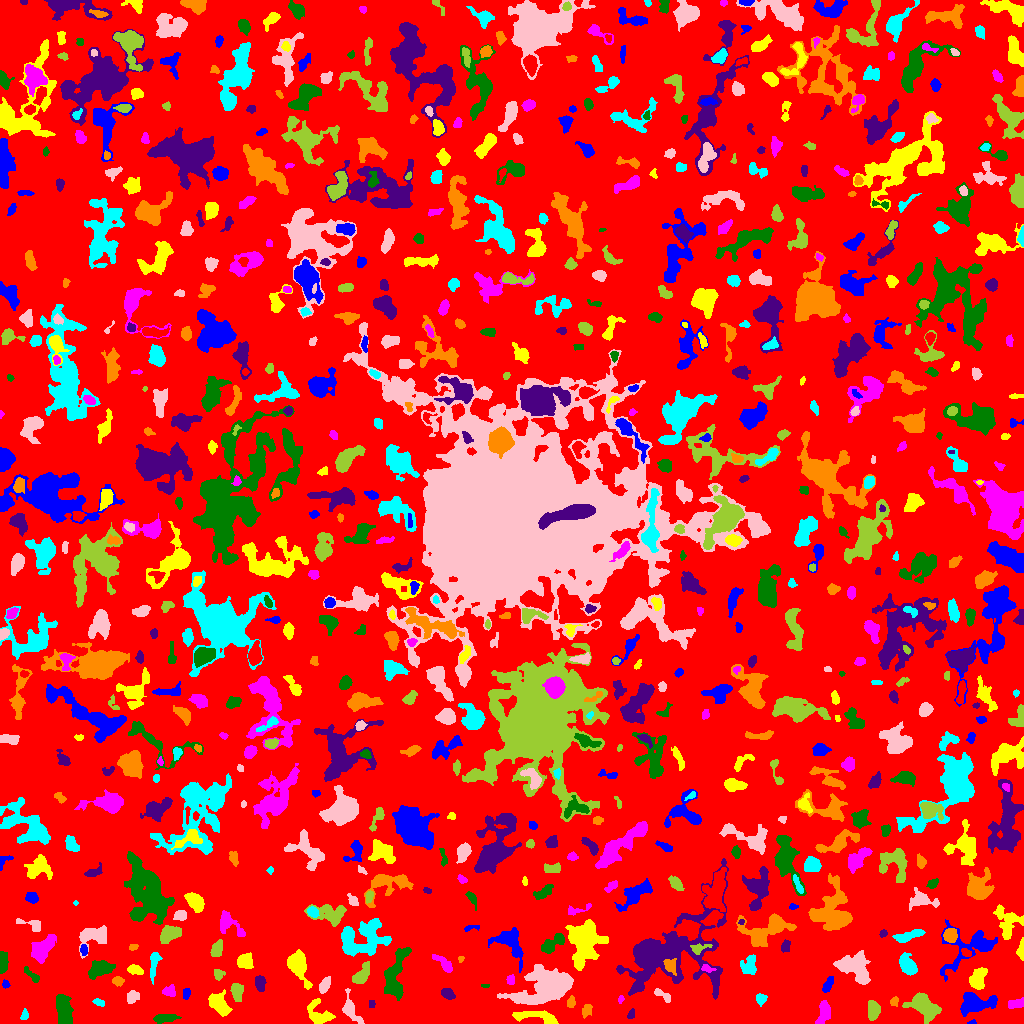

The table this chart was drawn from, first rows:
ID, X, Y, A, B, theta, total_flux, mu_max, mu_median, mu_mean, R_fwhm, R_e, R10, R90, x_start, x_end, y_start, y_end, area, greylevel
0, 512.3, 497.3, 297.7, 295.6, -1.564, 1241386, 12.0, 1.0, 1.676, 52.87, 224.6, 84.31, 366.9, 0, 1023, 0, 1023, 740567, 1.676
1, 972.4, 1.082, 2.129, 1.009, 0.1689, 73.0, 4.0, 2.0, 2.147, 2.585, 1.693, 0.5642, 2.646, 967, 976, 0, 4, 34, 7.147
2, 538, 6.427, 12.9, 2.962, -0.1519, 1554, 10.0, 4.0, 4.402, 7.291, 5.971, 2.326, 9.219, 512, 558, 0, 13, 353, 7.402
3, 823.9, 10.53, 6.009, 2.68, 1.331, 634.0, 6.0, 3.0, 2.577, 6.333, 4.687, 1.871, 7.313, 815, 830, 0, 23, 246, 6.577
4, 165.6, 5.311, 6.14, 1.894, 0.1001, 718.0, 8.0, 3.0, 3.72, 5.262, 4.297, 1.693, 6.864, 153, 181, 0, 9, 193, 6.72
5, 630.8, 8.508, 2.685, 1.257, 1.241, 65.0, 4.0, 1.0, 0.9848, 2.111, 2.034, 0.5642, 3.478, 627, 634, 5, 15, 66, 5.985
6, 586.1, 12.55, 3.101, 2.424, 0.965, 154.0, 4.0, 1.0, 1.328, 3.385, 2.985, 0.9772, 5.109, 582, 592, 5, 19, 116, 5.328
7, 24.73, 8.018, 2.563, 1.45, -1.542, 113.0, 6.0, 1.0, 1.548, 2.111, 2.185, 0.7979, 3.909, 20, 28, 4, 15, 73, 5.548
8, 350.9, 14.48, 9.372, 3.374, -1.161, 504.0, 4.0, 2.0, 1.813, 7.092, 5.262, 1.954, 8.349, 342, 364, 0, 35, 278, 5.813
9, 872.9, 12.09, 4.789, 2.704, 1.476, 373.0, 5.0, 2.0, 1.703, 3.949, 4.442, 1.693, 7.069, 868, 880, 3, 23, 219, 5.703
10, 478.4, 21.01, 3.983, 2.334, 1.069, 290.0, 5.0, 2.0, 1.737, 3.909, 3.7, 1.382, 5.997, 471, 485, 12, 29, 167, 5.737
11, 975, 20.22, 9.193, 4.569, 0.09398, 2354, 10.0, 4.0, 4.408, 8.63, 7.092, 2.821, 11.2, 960, 997, 7, 31, 534, 7.408
12, 317.9, 8.166, 6.479, 4.624, -0.7661, 801.0, 10.0, 2.0, 2.295, 3.656, 4.754, 1.596, 8.311, 307, 335, 0, 25, 349, 6.295
13, 1015, 19.61, 4.284, 2.293, 0.2112, 535.0, 7.0, 4.0, 3.741, 4.886, 3.868, 1.493, 5.917, 1008, 1023, 15, 26, 143, 6.741
14, 64.12, 10.47, 7.463, 3.156, -1.428, 1685, 13.0, 3.0, 3.91, 5.293, 5.614, 2.111, 9.407, 56, 73, 0, 29, 431, 7.91
15, 371.5, 19.5, 2.291, 1.5, -0.0, 64.0, 2.0, 1.0, 1.28, 3.909, 2.185, 0.9772, 3.613, 369, 375, 16, 23, 50, 6.28
16, 894.8, 22.03, 2.096, 1.681, 1.48, 102.0, 4.0, 1.0, 1.417, 3.192, 2.257, 0.7979, 3.613, 890, 898, 17, 27, 72, 6.417
17, 98.98, 20.91, 3.307, 1.714, -0.3213, 152.0, 4.0, 2.0, 1.974, 4.184, 2.932, 1.128, 4.37, 92, 104, 17, 25, 77, 4.974
18, 132.5, 26.52, 3.092, 2.565, 0.6654, 265.0, 5.0, 2.0, 1.879, 3.478, 3.385, 1.262, 5.698, 127, 139, 20, 33, 141, 5.879
19, 236.8, 31.8, 4.382, 2.703, -1.542, 835.0, 10.0, 4.0, 4.282, 4.787, 4.26, 1.693, 6.864, 230, 243, 22, 40, 195, 8.282
20, 426.9, 29.75, 10.31, 2.829, -0.9393, 1221, 10.0, 3.0, 3.411, 5.109, 5.863, 2.111, 9.339, 413, 439, 13, 43, 358, 6.411
21, 186.3, 30.22, 2.718, 1.763, 1.429, 129.0, 3.0, 1.0, 1.593, 3.478, 2.764, 1.128, 4.478, 183, 190, 24, 35, 81, 5.593
22, 218.3, 20, 5.648, 3.272, -0.8681, 1100, 10.0, 3.0, 3.09, 5.528, 5.171, 2.034, 8.425, 208, 232, 7, 34, 356, 7.09
23, 620.7, 24.26, 2.05, 1.294, 1.207, 84.0, 4.0, 2.0, 1.909, 2.932, 2.034, 0.7979, 3.241, 618, 624, 20, 28, 44, 6.909
24, 394.5, 46.93, 13.7, 4.208, 1.322, 2040, 11.0, 3.0, 3.049, 5.557, 7.225, 2.585, 11.94, 384, 411, 23, 76, 669, 7.049
25, 447.5, 29.55, 3.118, 2.127, -0.5951, 446.0, 10.0, 3.0, 3.328, 3.523, 3.192, 1.262, 5.323, 441, 455, 24, 35, 134, 7.328
26, 570.9, 20.63, 2.561, 1.851, 1.445, 225.0, 6.0, 2.0, 2.557, 3.568, 2.706, 0.9772, 4.478, 567, 575, 16, 28, 88, 6.557
27, 760.7, 25.04, 2.684, 2.301, 0.424, 191.0, 5.0, 2.0, 1.769, 3.038, 2.877, 1.128, 4.754, 756, 767, 17, 30, 108, 5.769
28, 662.2, 28.58, 5.704, 1.817, -0.5561, 196.0, 5.0, 1.0, 1.556, 2.821, 3.192, 1.128, 5.171, 654, 670, 21, 35, 126, 5.556
29, 923.4, 17.24, 7.825, 4.575, -0.5253, 2454, 12.0, 4.0, 4.359, 7.136, 6.956, 2.646, 11.41, 902, 941, 0, 31, 563, 7.359
30, 263.3, 19.94, 10.08, 4.205, -1.441, 1328, 8.0, 3.0, 3.432, 7.269, 5.89, 2.326, 9.558, 252, 272, 8, 55, 387, 6.432
31, 827.4, 38.03, 4.088, 1.844, 1.12, 267.0, 5.0, 2.0, 2.023, 3.613, 3.192, 1.262, 5.441, 822, 833, 31, 47, 132, 6.023
32, 977.5, 43.86, 5.509, 3.472, 1.252, 1409, 11.0, 4.0, 4.76, 5.614, 5.323, 2.034, 8.425, 969, 987, 34, 56, 296, 7.76
33, 170, 32.21, 2.628, 2.579, 0.7967, 286.0, 6.0, 2.0, 2.217, 3.785, 3.038, 1.128, 5.202, 162, 175, 27, 39, 129, 6.217
34, 485.2, 37.84, 2.068, 1.01, 0.04982, 58.0, 3.0, 2.0, 1.758, 2.523, 1.784, 0.5642, 2.764, 481, 489, 36, 39, 33, 5.758
35, 259.8, 40.61, 3.966, 2.435, -1.494, 682.0, 9.0, 4.0, 4.487, 4.82, 3.989, 1.596, 6.103, 255, 266, 32, 48, 152, 8.487
36, 117.7, 42.34, 2.797, 2.062, -0.1319, 204.0, 4.0, 2.0, 2.061, 4.514, 3.038, 1.262, 4.787, 112, 124, 37, 47, 99, 6.061
37, 153.9, 59.8, 7.807, 2.089, 1.424, 625.0, 7.0, 3.0, 3.079, 4.583, 4.549, 1.693, 7.225, 150, 162, 39, 71, 203, 6.079
38, 324.4, 37.91, 4.017, 2.166, 1.102, 426.0, 6.0, 2.0, 2.803, 4.886, 3.7, 1.493, 5.863, 319, 330, 30, 47, 152, 6.803
39, 360.8, 47.23, 5.264, 2.762, 0.9075, 979.0, 12.0, 3.0, 3.87, 4.478, 4.222, 1.596, 7.291, 352, 369, 40, 62, 253, 8.87
40, 796.9, 36.31, 8.611, 5.489, -0.03598, 2019, 11.0, 3.0, 3.651, 5.202, 7.269, 2.585, 11.59, 781, 814, 24, 50, 553, 6.651
41, 5.443, 39.08, 1.863, 1.646, -1.476, 158.0, 8.0, 2.0, 2.772, 2.394, 2.111, 0.7979, 3.478, 2, 10, 35, 44, 57, 6.772
42, 298.6, 58.17, 8.667, 3.952, -1.189, 2236, 10.0, 4.0, 4.727, 8.234, 6.507, 2.646, 10.46, 287, 312, 34, 74, 473, 7.727
43, 510.5, 43.44, 2.505, 1.992, 1.491, 128.0, 3.0, 2.0, 1.662, 3.949, 2.932, 1.128, 4.297, 506, 514, 39, 49, 77, 7.662
44, 32.43, 47.81, 5.547, 1.723, -0.727, 201.0, 4.0, 1.0, 1.648, 4.334, 3.432, 1.262, 5.499, 24, 39, 41, 57, 122, 5.648
45, 645, 48.65, 2.005, 1.341, 0.07075, 119.0, 6.0, 2.0, 2.705, 2.585, 1.954, 0.7979, 3.192, 640, 648, 46, 51, 44, 11.7
46, 669.8, 57.94, 3.917, 2.782, -1.035, 600.0, 8.0, 3.0, 3.774, 4.886, 3.909, 1.596, 6.232, 663, 676, 48, 65, 159, 12.77
47, 907.8, 58.42, 5.573, 3.465, -1.005, 1002, 7.0, 3.0, 3.385, 6.457, 5.499, 2.185, 8.593, 899, 917, 48, 71, 296, 6.385
48, 545.3, 35.71, 14.53, 7.852, 0.3487, 9304, 18.0, 6.0, 6.19, 11.74, 11.3, 4.334, 18.24, 497, 573, 19, 59, 1503, 9.19
49, 218.6, 49.08, 2.682, 2.495, -1.389, 156.0, 3.0, 1.0, 1.545, 3.827, 3.038, 1.262, 4.918, 214, 225, 43, 54, 101, 5.545
50, 999.9, 62.93, 6.905, 2.602, 1.545, 379.0, 6.0, 2.0, 2.071, 3.989, 4.37, 1.596, 6.77, 994, 1006, 48, 74, 183, 6.071
51, 971.9, 77.4, 15.55, 9.516, 0.3409, 2648, 10.0, 2.0, 3.137, 7.114, 8.234, 2.932, 14.25, 940, 997, 42, 104, 844, 6.137
52, 134.9, 53.57, 3.799, 1.899, -0.2735, 330.0, 6.0, 2.0, 2.426, 4.478, 3.385, 1.262, 5.232, 127, 143, 49, 59, 136, 6.426
53, 706.9, 55.14, 3.234, 1.719, -0.2799, 152.0, 4.0, 2.0, 1.854, 3.785, 2.764, 0.9772, 4.514, 701, 716, 51, 59, 82, 7.854
54, 99.97, 54.5, 6.463, 3.763, 0.384, 1781, 10.0, 5.0, 5.162, 7.959, 6.232, 2.523, 9.373, 88, 115, 44, 63, 345, 7.162
55, 668.4, 70.48, 28.45, 18.38, 0.4905, 18261, 25.0, 4.0, 5.433, 9.253, 15.96, 5.078, 28.72, 616, 728, 24, 165, 3361, 7.433
56, 460.8, 64.73, 1.628, 1.385, 1.124, 146.0, 7.0, 4.0, 3.946, 2.523, 1.871, 0.7979, 2.877, 458, 464, 61, 67, 37, 6.946
57, 749.1, 58.26, 5.137, 3.532, 1.316, 796.0, 8.0, 3.0, 3.236, 6.024, 5.109, 2.034, 7.736, 740, 756, 49, 69, 246, 6.236
58, 855.7, 55.6, 9.419, 6.246, -0.7195, 2904, 12.0, 4.0, 4.302, 8.098, 7.959, 2.985, 12.5, 833, 870, 39, 73, 675, 7.302
59, 216.9, 74.11, 3.982, 2.539, 1.266, 646.0, 8.0, 3.0, 3.756, 5.202, 4.029, 1.596, 6.308, 210, 222, 67, 84, 172, 7.756
... 753 more rows
